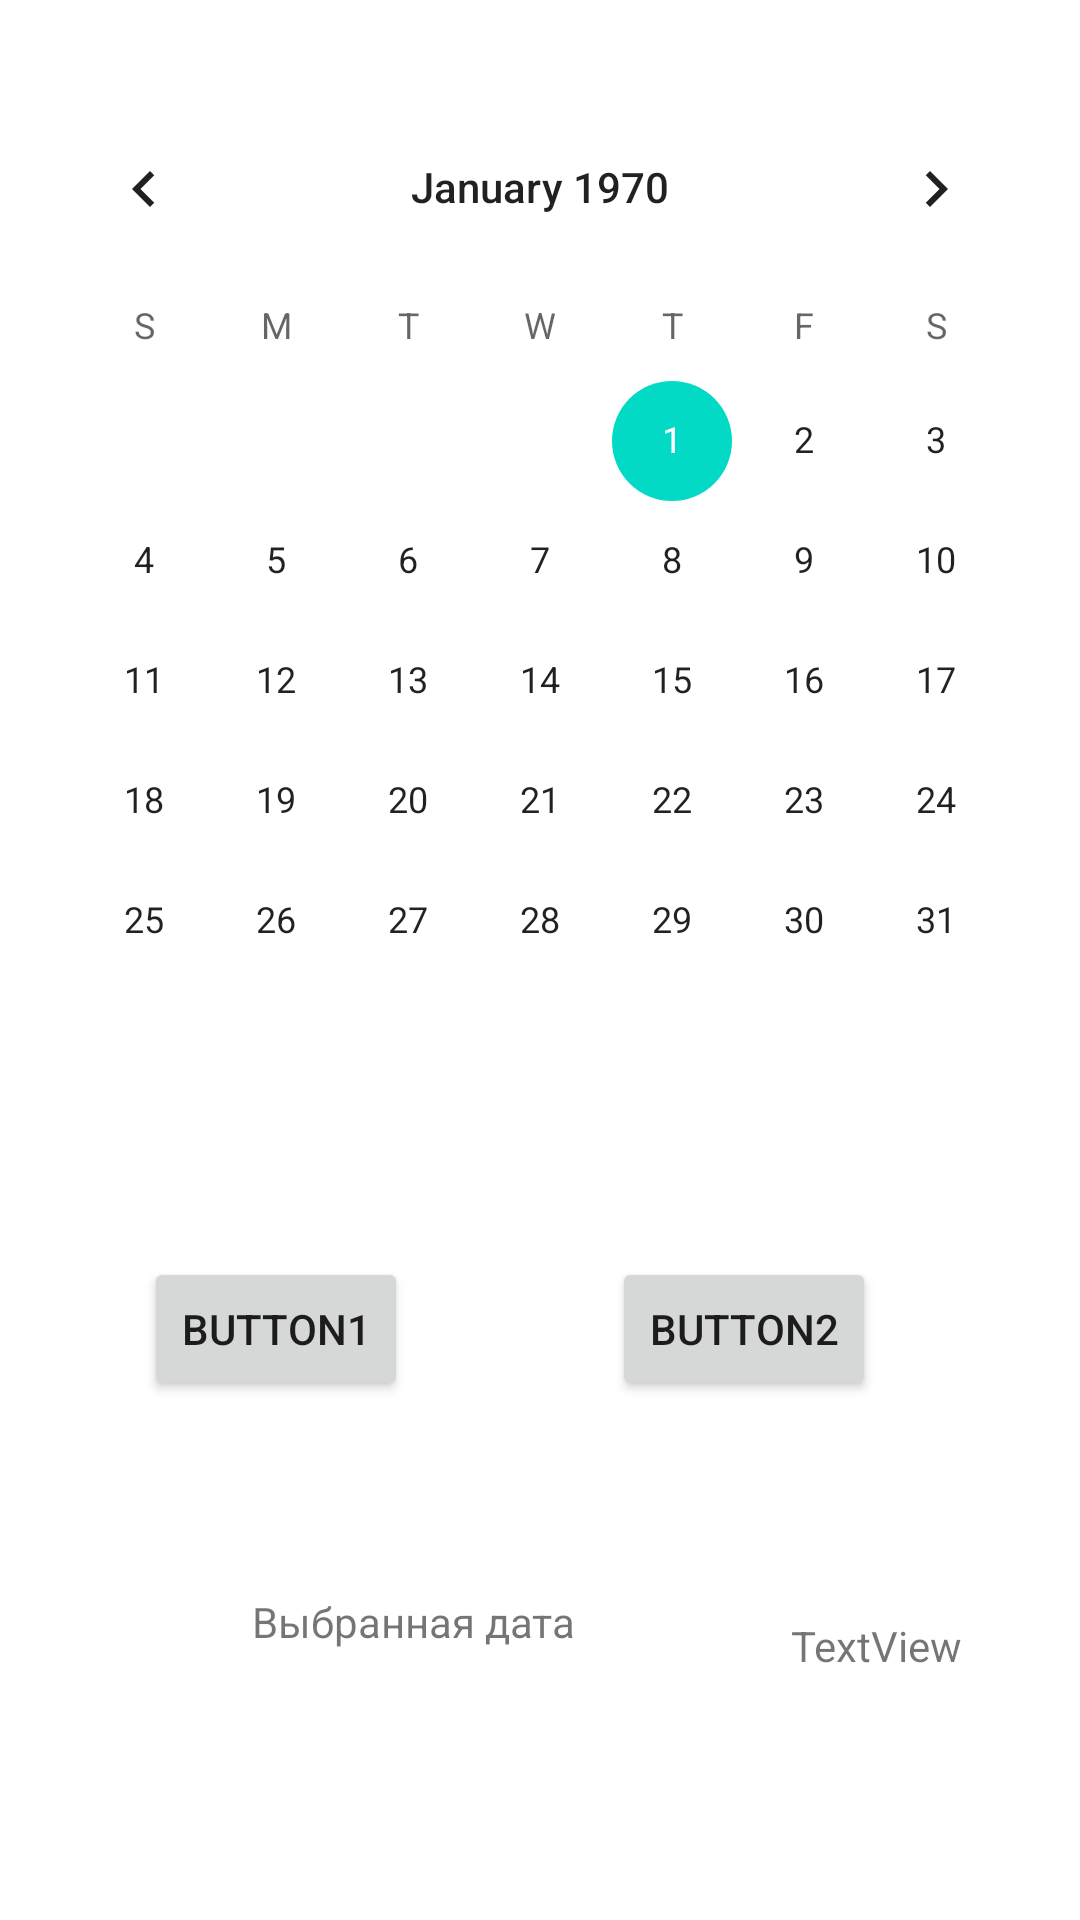

This screen was rendered from an Android layout file. Write that file and the resources it references.
<!-- AndroidManifest.xml: application theme Theme.Running_plan -->
<!-- res/layout/activity_calendar.xml -->
<?xml version="1.0" encoding="utf-8"?>
<androidx.constraintlayout.widget.ConstraintLayout xmlns:android="http://schemas.android.com/apk/res/android"
    xmlns:app="http://schemas.android.com/apk/res-auto"
    xmlns:tools="http://schemas.android.com/tools"
    android:layout_width="match_parent"
    android:layout_height="match_parent"
    tools:context=".CalendarActivity">

    <CalendarView
        android:id="@+id/calendarView"
        android:layout_width="wrap_content"
        android:layout_height="wrap_content"
        app:layout_constraintBottom_toBottomOf="parent"
        app:layout_constraintEnd_toEndOf="parent"
        app:layout_constraintHorizontal_bias="0.491"
        app:layout_constraintStart_toStartOf="parent"
        app:layout_constraintTop_toTopOf="parent"
        app:layout_constraintVertical_bias="0.096" />

    <Button
        android:id="@+id/button1"
        android:layout_width="wrap_content"
        android:layout_height="wrap_content"
        android:layout_marginStart="48dp"
        android:layout_marginTop="52dp"
        android:text="button1"
        app:layout_constraintStart_toStartOf="parent"
        app:layout_constraintTop_toBottomOf="@+id/calendarView" />

    <TextView
        android:id="@+id/textView1"
        android:layout_width="wrap_content"
        android:layout_height="wrap_content"
        android:layout_marginStart="36dp"
        android:layout_marginTop="64dp"
        android:text="Выбранная дата"
        app:layout_constraintStart_toStartOf="@+id/button1"
        app:layout_constraintTop_toBottomOf="@+id/button1" />

    <Button
        android:id="@+id/button2"
        android:layout_width="wrap_content"
        android:layout_height="wrap_content"
        android:layout_marginStart="68dp"
        android:text="button2"
        app:layout_constraintStart_toEndOf="@+id/button1"
        app:layout_constraintTop_toTopOf="@+id/button1" />

    <TextView
        android:id="@+id/textView2"
        android:layout_width="wrap_content"
        android:layout_height="wrap_content"
        android:layout_marginStart="72dp"
        android:layout_marginTop="8dp"
        android:text="TextView"
        app:layout_constraintStart_toEndOf="@+id/textView1"
        app:layout_constraintTop_toTopOf="@+id/textView1" />
</androidx.constraintlayout.widget.ConstraintLayout>
<!-- resources referenced by this layout -->
<resources>
  <style name="Theme.Running_plan" parent="Theme.MaterialComponents.DayNight.DarkActionBar">
          
          <item name="colorPrimary">@color/purple_500</item>
          <item name="colorPrimaryVariant">@color/purple_700</item>
          <item name="colorOnPrimary">@color/white</item>
          
          <item name="colorSecondary">@color/teal_200</item>
          <item name="colorSecondaryVariant">@color/teal_700</item>
          <item name="colorOnSecondary">@color/black</item>
          
          <item name="android:statusBarColor" tools:targetApi="l">?attr/colorPrimaryVariant</item>
          
      </style>
  <!-- not gathered from this repository: default colours our renderer supplied (Android Studio template values) -->
  <color name="purple_500">#FF6200EE</color>
  <color name="purple_700">#FF3700B3</color>
  <color name="teal_200">#FF03DAC5</color>
  <color name="teal_700">#FF018786</color>
  <color name="black">#FF000000</color>
  <color name="white">#FFFFFFFF</color>
</resources>
